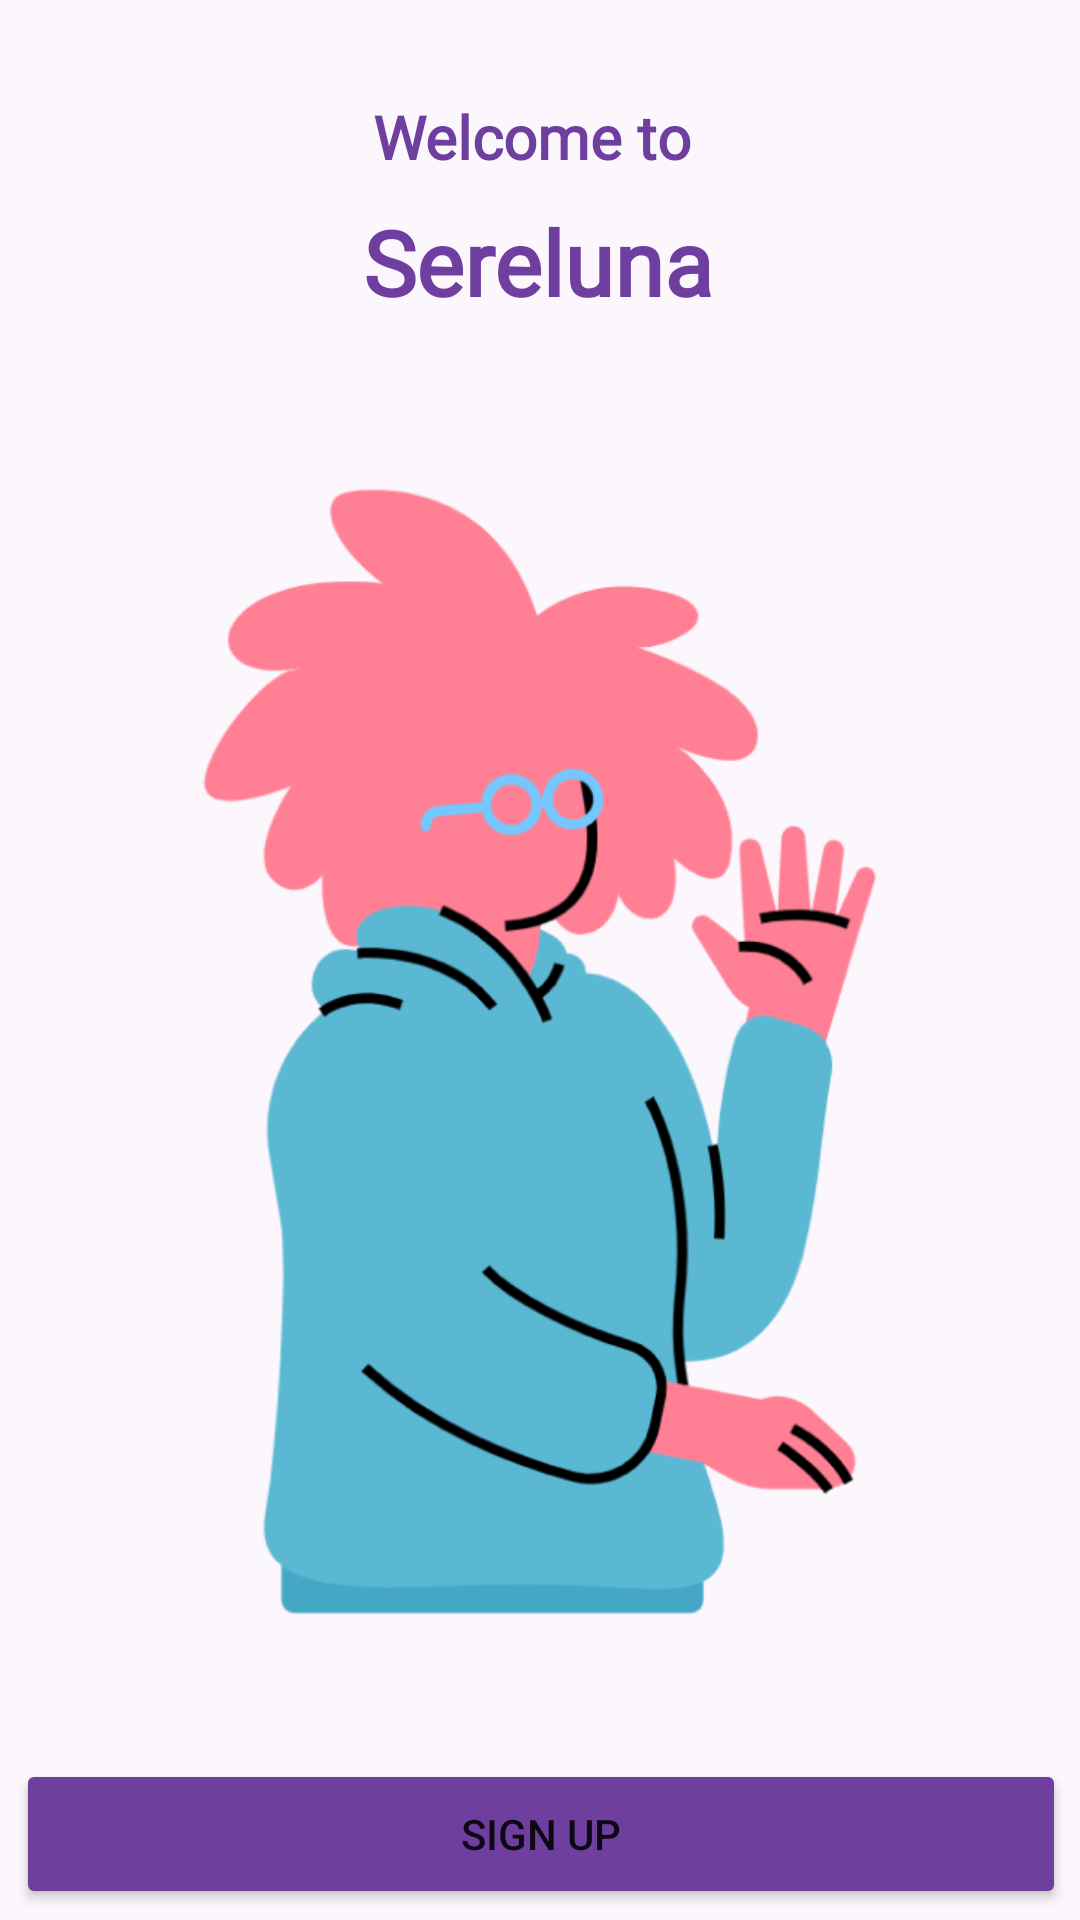

Reconstruct the res/layout file that produces this screen, plus the resources it refers to.
<!-- AndroidManifest.xml: application theme Theme.Sereluna -->
<!-- res/layout/activity_splash.xml -->
<?xml version="1.0" encoding="utf-8"?>
<androidx.constraintlayout.widget.ConstraintLayout xmlns:android="http://schemas.android.com/apk/res/android"
    xmlns:app="http://schemas.android.com/apk/res-auto"
    xmlns:tools="http://schemas.android.com/tools"
    android:layout_width="match_parent"
    android:layout_height="match_parent">

    <ImageView
        android:id="@+id/imageView3"
        android:layout_width="374dp"
        android:layout_height="421dp"
        android:layout_marginStart="16dp"
        android:layout_marginTop="34dp"
        android:layout_marginEnd="16dp"
        app:layout_constraintEnd_toEndOf="parent"
        app:layout_constraintHorizontal_bias="0.52"
        app:layout_constraintStart_toStartOf="parent"
        app:layout_constraintTop_toBottomOf="@+id/textView4"
        app:srcCompat="@drawable/splash" />

    <TextView
        android:id="@+id/textView3"
        android:layout_width="wrap_content"
        android:layout_height="wrap_content"
        android:layout_marginStart="8dp"
        android:layout_marginTop="32dp"
        android:layout_marginEnd="8dp"
        android:fontFamily="@font/raleway_bold"
        android:text="Welcome to"
        android:textColor="@color/purple"
        android:textSize="20sp"
        android:textStyle="bold"
        app:layout_constraintEnd_toEndOf="parent"
        app:layout_constraintHorizontal_bias="0.489"
        app:layout_constraintStart_toStartOf="parent"
        app:layout_constraintTop_toTopOf="parent" />

    <TextView
        android:id="@+id/textView4"
        android:layout_width="wrap_content"
        android:layout_height="wrap_content"
        android:layout_marginStart="8dp"
        android:layout_marginTop="8dp"
        android:layout_marginEnd="8dp"
        android:fontFamily="@font/raleway_bold"
        android:text="Sereluna"
        android:textColor="@color/purple"
        android:textSize="30sp"
        android:textStyle="bold"
        app:layout_constraintEnd_toEndOf="parent"
        app:layout_constraintHorizontal_bias="0.498"
        app:layout_constraintStart_toStartOf="parent"
        app:layout_constraintTop_toBottomOf="@+id/textView3" />

    <ProgressBar
        android:id="@+id/progressBarSplash"
        android:layout_width="wrap_content"
        android:layout_height="wrap_content"
        android:visibility="gone"
        app:layout_constraintBottom_toBottomOf="parent"
        app:layout_constraintEnd_toEndOf="parent"
        app:layout_constraintStart_toStartOf="parent"
        app:layout_constraintTop_toBottomOf="@+id/imageView3" />

    <LinearLayout
        android:id="@+id/errorLayout"
        android:layout_width="0dp"
        android:layout_height="wrap_content"
        android:layout_margin="16dp"
        android:gravity="center"
        android:orientation="vertical"
        android:visibility="gone"
        app:layout_constraintBottom_toBottomOf="parent"
        app:layout_constraintEnd_toEndOf="parent"
        app:layout_constraintStart_toStartOf="parent"
        app:layout_constraintTop_toBottomOf="@+id/imageView3">

        <TextView
            android:id="@+id/tvErrorMessage"
            android:layout_width="wrap_content"
            android:layout_height="wrap_content"
            android:fontFamily="@font/raleway_medium"
            android:text="Connection error. Please try again."
            android:textAlignment="center"
            android:textColor="@android:color/holo_red_dark"
            android:textSize="14sp" />

        <Button
            android:id="@+id/btnRetry"
            android:layout_width="wrap_content"
            android:layout_height="wrap_content"
            android:layout_marginTop="8dp"
            android:text="Retry"
            app:cornerRadius="8dp" />
    </LinearLayout>

    <Button
        android:id="@+id/btnSignupSplash"
        android:layout_width="350dp"
        android:layout_height="50dp"
        android:layout_marginStart="8dp"
        android:layout_marginTop="24dp"
        android:layout_marginEnd="8dp"
        android:backgroundTint="@color/purple"
        android:text="Sign Up"
        app:cornerRadius="8dp"
        app:layout_constraintEnd_toEndOf="parent"
        app:layout_constraintHorizontal_bias="0.488"
        app:layout_constraintStart_toStartOf="parent"
        app:layout_constraintTop_toBottomOf="@+id/imageView3" />

    <Button
        android:id="@+id/btnLoginSplash"
        android:layout_width="350dp"
        android:layout_height="50dp"
        android:layout_marginStart="8dp"
        android:layout_marginTop="8dp"
        android:layout_marginEnd="8dp"
        android:background="@drawable/button_border"
        android:text="Login"
        android:textColor="@color/purple"
        app:layout_constraintEnd_toEndOf="parent"
        app:layout_constraintStart_toStartOf="parent"
        app:layout_constraintTop_toBottomOf="@+id/btnSignupSplash" />

</androidx.constraintlayout.widget.ConstraintLayout>
<!-- resources referenced by this layout -->
<resources>
  <color name="purple">@color/brand_purple_primary</color>
  <!-- drawable button_border (drawable) -->
  <?xml version="1.0" encoding="utf-8"?>
  <shape xmlns:android="http://schemas.android.com/apk/res/android">
      <solid android:color="@android:color/transparent"/>
      <stroke
          android:width="2dp"
          android:color="?attr/colorPrimary"/>
      <corners android:radius="4dp"/>
      <padding
          android:left="10dp"
          android:top="10dp"
          android:right="10dp"
          android:bottom="10dp"/>
  </shape>
  <style name="Theme.Sereluna" parent="Base.Theme.Sereluna" />
  <color name="brand_purple_primary">#6F3FA0</color>
  <color name="white">#FFFFFFFF</color>
  <color name="brand_purple_pastel">#E9DDF2</color>
  <color name="brand_purple_dark">#31124A</color>
  <color name="brand_rose_gold">#C8957B</color>
  <color name="brand_sage">#8FAF9A</color>
  <color name="brand_plum_900">#21102F</color>
  <color name="brand_pearl">#FBF8FC</color>
  <color name="light_background">#FBF7FC</color>
  <color name="light_surface">#FFFFFF</color>
  <color name="text_primary_dark">#DE000000</color>
  <color name="text_secondary_dark">#8A000000</color>
  <style name="Widget.App.TextInputLayout" parent="Widget.Material3.TextInputLayout.OutlinedBox">
          <item name="boxCornerRadiusTopStart">12dp</item>
          <item name="boxCornerRadiusTopEnd">12dp</item>
          <item name="boxCornerRadiusBottomStart">12dp</item>
          <item name="boxCornerRadiusBottomEnd">12dp</item>
          <item name="boxStrokeWidth">1dp</item>
          <item name="boxStrokeWidthFocused">2dp</item>
          <item name="boxStrokeColor">?attr/colorPrimary</item>
      </style>
  <style name="Widget.App.Button" parent="Widget.Material3.Button">
          <item name="cornerRadius">12dp</item>
          <item name="android:paddingTop">14dp</item>
          <item name="android:paddingBottom">14dp</item>
          <item name="android:fontFamily">@font/raleway_bold</item>
          <item name="backgroundTint">@color/brand_purple_primary</item>
      </style>
  <style name="Widget.App.CardView" parent="Widget.Material3.CardView.Elevated">
          <item name="cardCornerRadius">18dp</item>
          <item name="cardElevation">4dp</item>
          <item name="cardBackgroundColor">?attr/colorSurface</item>
          <item name="strokeColor">@color/brand_purple_pastel</item>
          <item name="strokeWidth">1dp</item>
      </style>
  <style name="WindowAnimationTransition">
          <item name="android:activityOpenEnterAnimation">@anim/slide_in_right</item>
          <item name="android:activityOpenExitAnimation">@anim/fade_out</item>
          <item name="android:activityCloseEnterAnimation">@anim/fade_in</item>
          <item name="android:activityCloseExitAnimation">@anim/slide_out_right</item>
      </style>
</resources>
